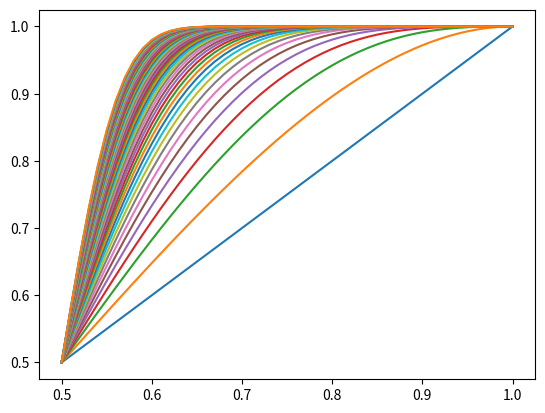

Source code (Python):
import matplotlib.pyplot as plt
import numpy as np

def noverk(n,k):
  ret = 1
  for i in range(k):
    ret *= (n-i) / (k-i)

  return ret

p = np.arange(0.5, 1.01, 0.01)
print(p)
fig, ax = plt.subplots()

for n in range(1,105,2):
  pppp = p**n
  k = int((n-1)/2)
  for i in range(1, k+1, 1):
    pppp += noverk(n, i) * p**(n-i) * (1-p)**i
  ax.plot(p, pppp)

plt.show()

